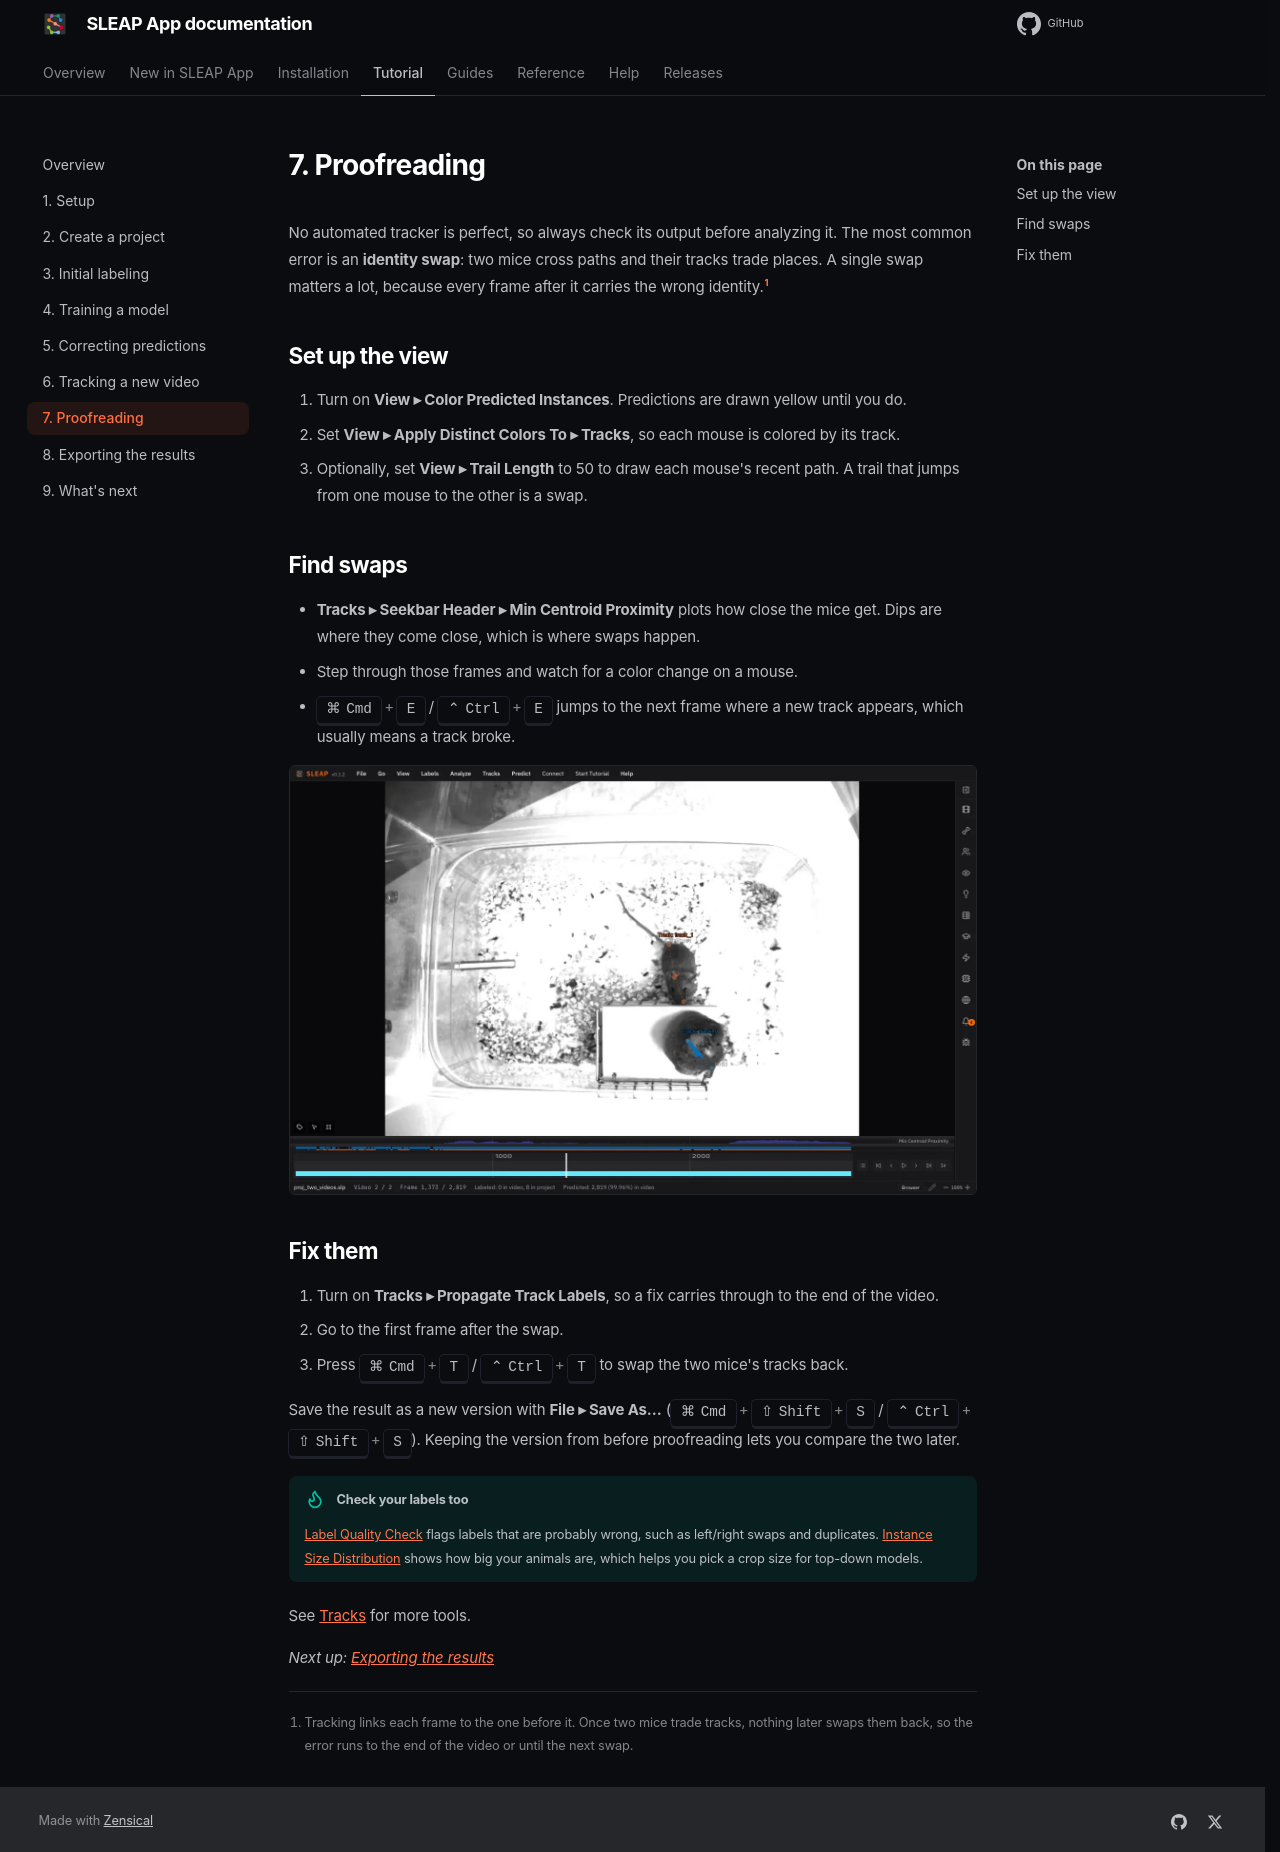

repository: talmolab/sleap-app · page: docs/dev/tutorial/proofreading/index.html · generator: mkdocs

# 7. Proofreading

No automated tracker is perfect, so always check its output before analyzing it.
The most common error is an **identity swap**: two mice cross paths and their
tracks trade places. A single swap matters a lot, because every frame after it
carries the wrong identity.[^propagate]

## Set up the view

1. Turn on **View ▸ Color Predicted Instances**. Predictions are drawn yellow
   until you do.
2. Set **View ▸ Apply Distinct Colors To ▸ Tracks**, so each mouse is colored
   by its track.
3. Optionally, set **View ▸ Trail Length** to 50 to draw each mouse's recent
   path. A trail that jumps from one mouse to the other is a swap.

## Find swaps

- **Tracks ▸ Seekbar Header ▸ Min Centroid Proximity** plots how close the
  mice get. Dips are where they come close, which is where swaps happen.
- Step through those frames and watch for a color change on a mouse.
- ++cmd+e++ / ++ctrl+e++ jumps to the next frame where a new track appears,
  which usually means a track broke.

![Mice colored by track, with Min Centroid Proximity plotted above the seekbar](../assets/tutorial/proofreading.webp)

## Fix them

1. Turn on **Tracks ▸ Propagate Track Labels**, so a fix carries through to
   the end of the video.
2. Go to the first frame after the swap.
3. Press ++cmd+t++ / ++ctrl+t++ to swap the two mice's tracks back.

Save the result as a new version with **File ▸ Save As…**
(++cmd+shift+s++ / ++ctrl+shift+s++). Keeping the version from before
proofreading lets you compare the two later.

!!! tip "Check your labels too"

    [Label Quality Check](../guides/label-qc.md) flags labels that are probably
    wrong, such as left/right swaps and duplicates.
    [Instance Size Distribution](../guides/instance-size.md) shows how big your
    animals are, which helps you pick a crop size for top-down models.

See [Tracks](../guides/tracks.md) for more tools.

*Next up: [Exporting the results](exporting.md)*

[^propagate]: Tracking links each frame to the one before it. Once two mice
    trade tracks, nothing later swaps them back, so the error runs to the end of
    the video or until the next swap.
